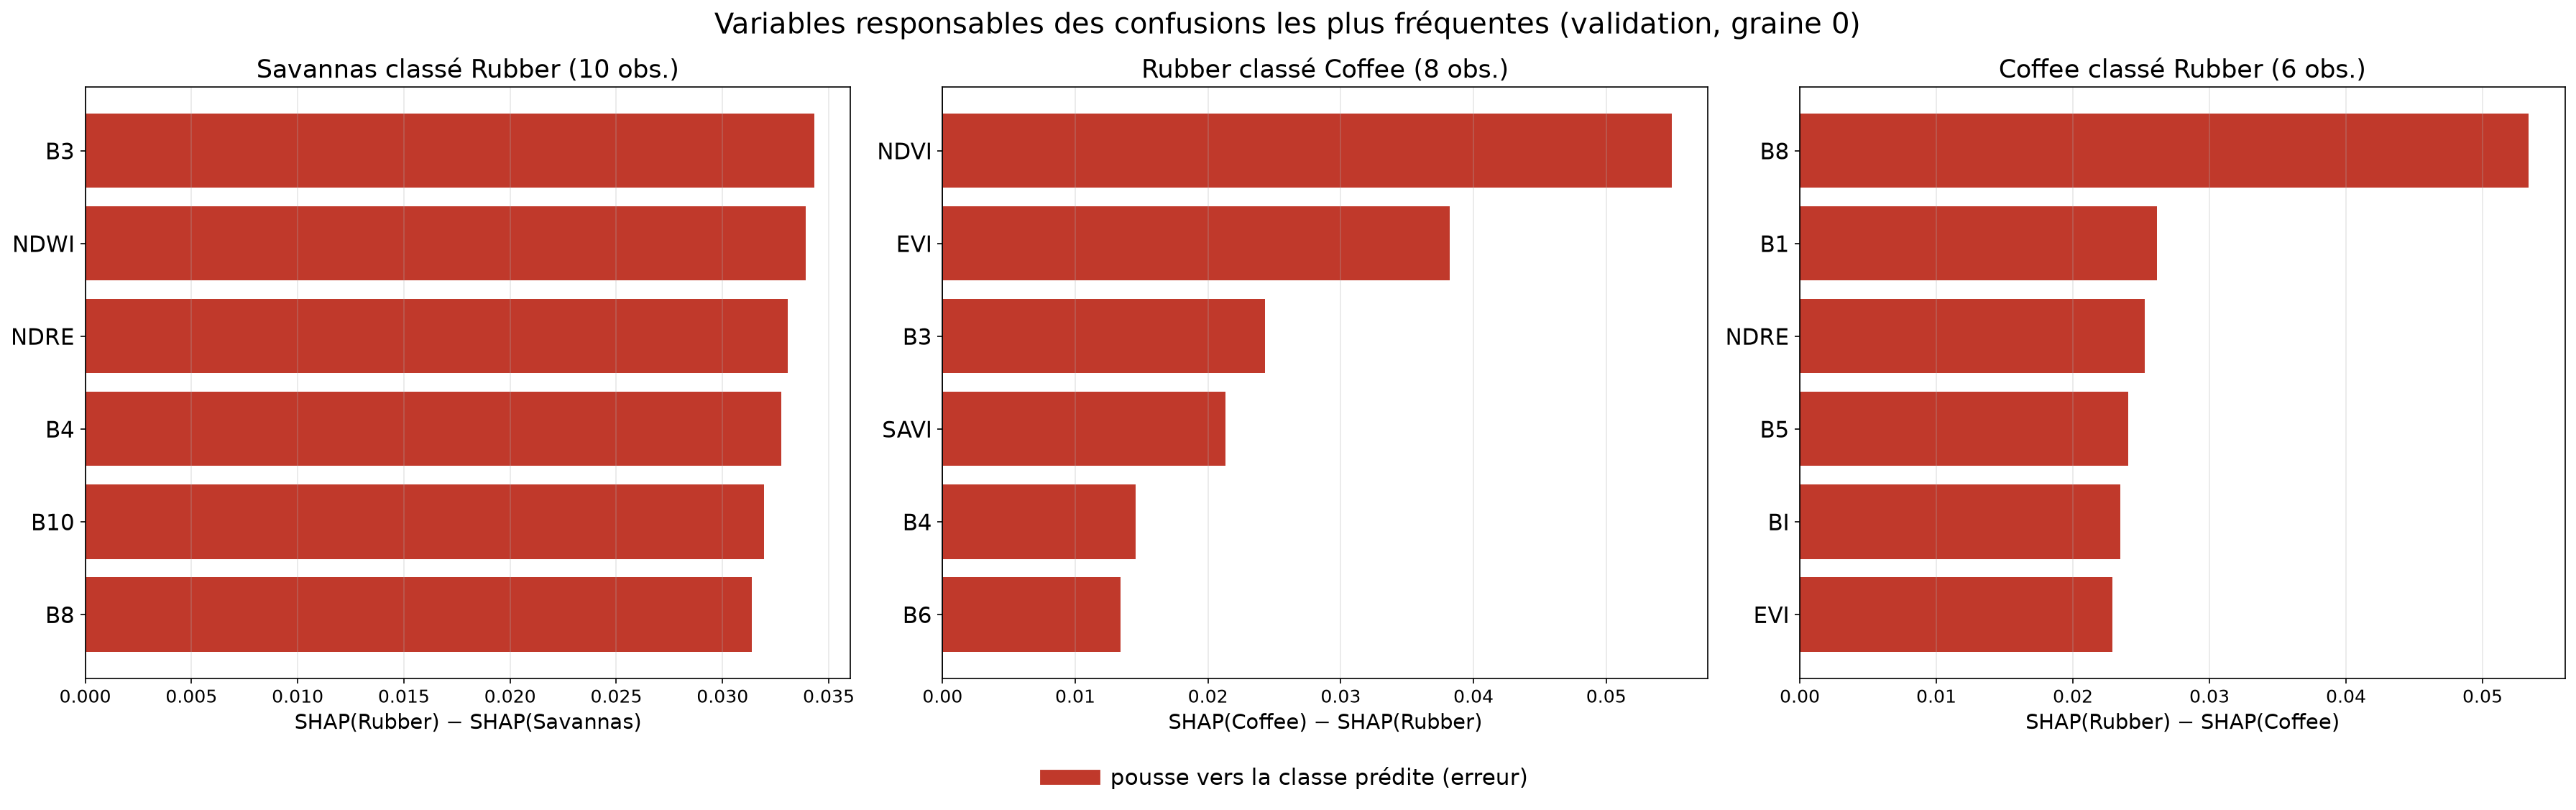

The data file committed next to this chart (first rows):
confusion, variable, poussee
Savannas → Rubber, B3, 0.0343
Savannas → Rubber, NDWI, 0.0339
Savannas → Rubber, NDRE, 0.0331
Savannas → Rubber, B4, 0.0328
Savannas → Rubber, B10, 0.032
Savannas → Rubber, B8, 0.0314
Rubber → Coffee, NDVI, 0.0549
Rubber → Coffee, EVI, 0.0382
Rubber → Coffee, B3, 0.0243
Rubber → Coffee, SAVI, 0.0213
Rubber → Coffee, B4, 0.0146
Rubber → Coffee, B6, 0.0134
Coffee → Rubber, B8, 0.0534
Coffee → Rubber, B1, 0.0261
Coffee → Rubber, NDRE, 0.0253
Coffee → Rubber, B5, 0.0241
Coffee → Rubber, BI, 0.0235
Coffee → Rubber, EVI, 0.0229
